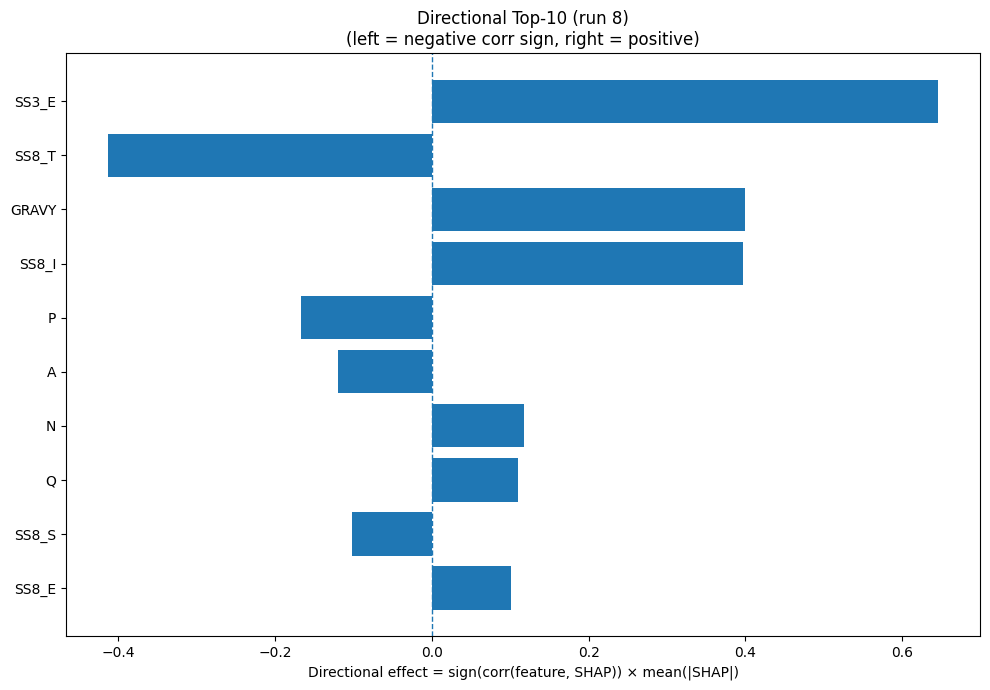

The data file committed next to this chart (first rows):
Index, Feature, CorrSign, MeanAbsSHAP, DirectionalEffect
21, SS3_E, 1.0, 0.6465, 0.6465
28, SS8_T, -1.0, 0.4137, -0.4137
32, GRAVY, 1.0, 0.3995, 0.3995
26, SS8_I, 1.0, 0.3969, 0.3969
12, P, -1.0, 0.1669, -0.1669
0, A, -1.0, 0.1202, -0.1202
11, N, 1.0, 0.1177, 0.1177
13, Q, 1.0, 0.1105, 0.1105
29, SS8_S, -1.0, 0.1023, -0.1023
24, SS8_E, 1.0, 0.101, 0.101
33, AROM, 1.0, 0.09988, 0.09988
14, R, -1.0, 0.09774, -0.09774
7, I, 1.0, 0.07457, 0.07457
25, SS8_G, 1.0, 0.07234, 0.07234
30, SS8_-, -1.0, 0.07024, -0.07024
6, H, 1.0, 0.06993, 0.06993
5, G, 1.0, 0.06266, 0.06266
2, D, -1.0, 0.06178, -0.06178
18, W, -1.0, 0.06153, -0.06153
15, S, -1.0, 0.06141, -0.06141
10, M, -1.0, 0.05731, -0.05731
17, V, 1.0, 0.0534, 0.0534
1, C, 1.0, 0.04789, 0.04789
8, K, -1.0, 0.04678, -0.04678
27, SS8_B, 1.0, 0.04401, 0.04401
4, F, 1.0, 0.03133, 0.03133
23, SS8_H, -1.0, 0.02705, -0.02705
22, SS3_C, -1.0, 0.02498, -0.02498
19, Y, 1.0, 0.02325, 0.02325
16, T, -1.0, 0.02011, -0.02011
9, L, 1.0, 0.01692, 0.01692
20, SS3_H, 1.0, 0.01558, 0.01558
3, E, 1.0, 0.01392, 0.01392
31, ASA, 1.0, 0.0111, 0.0111
